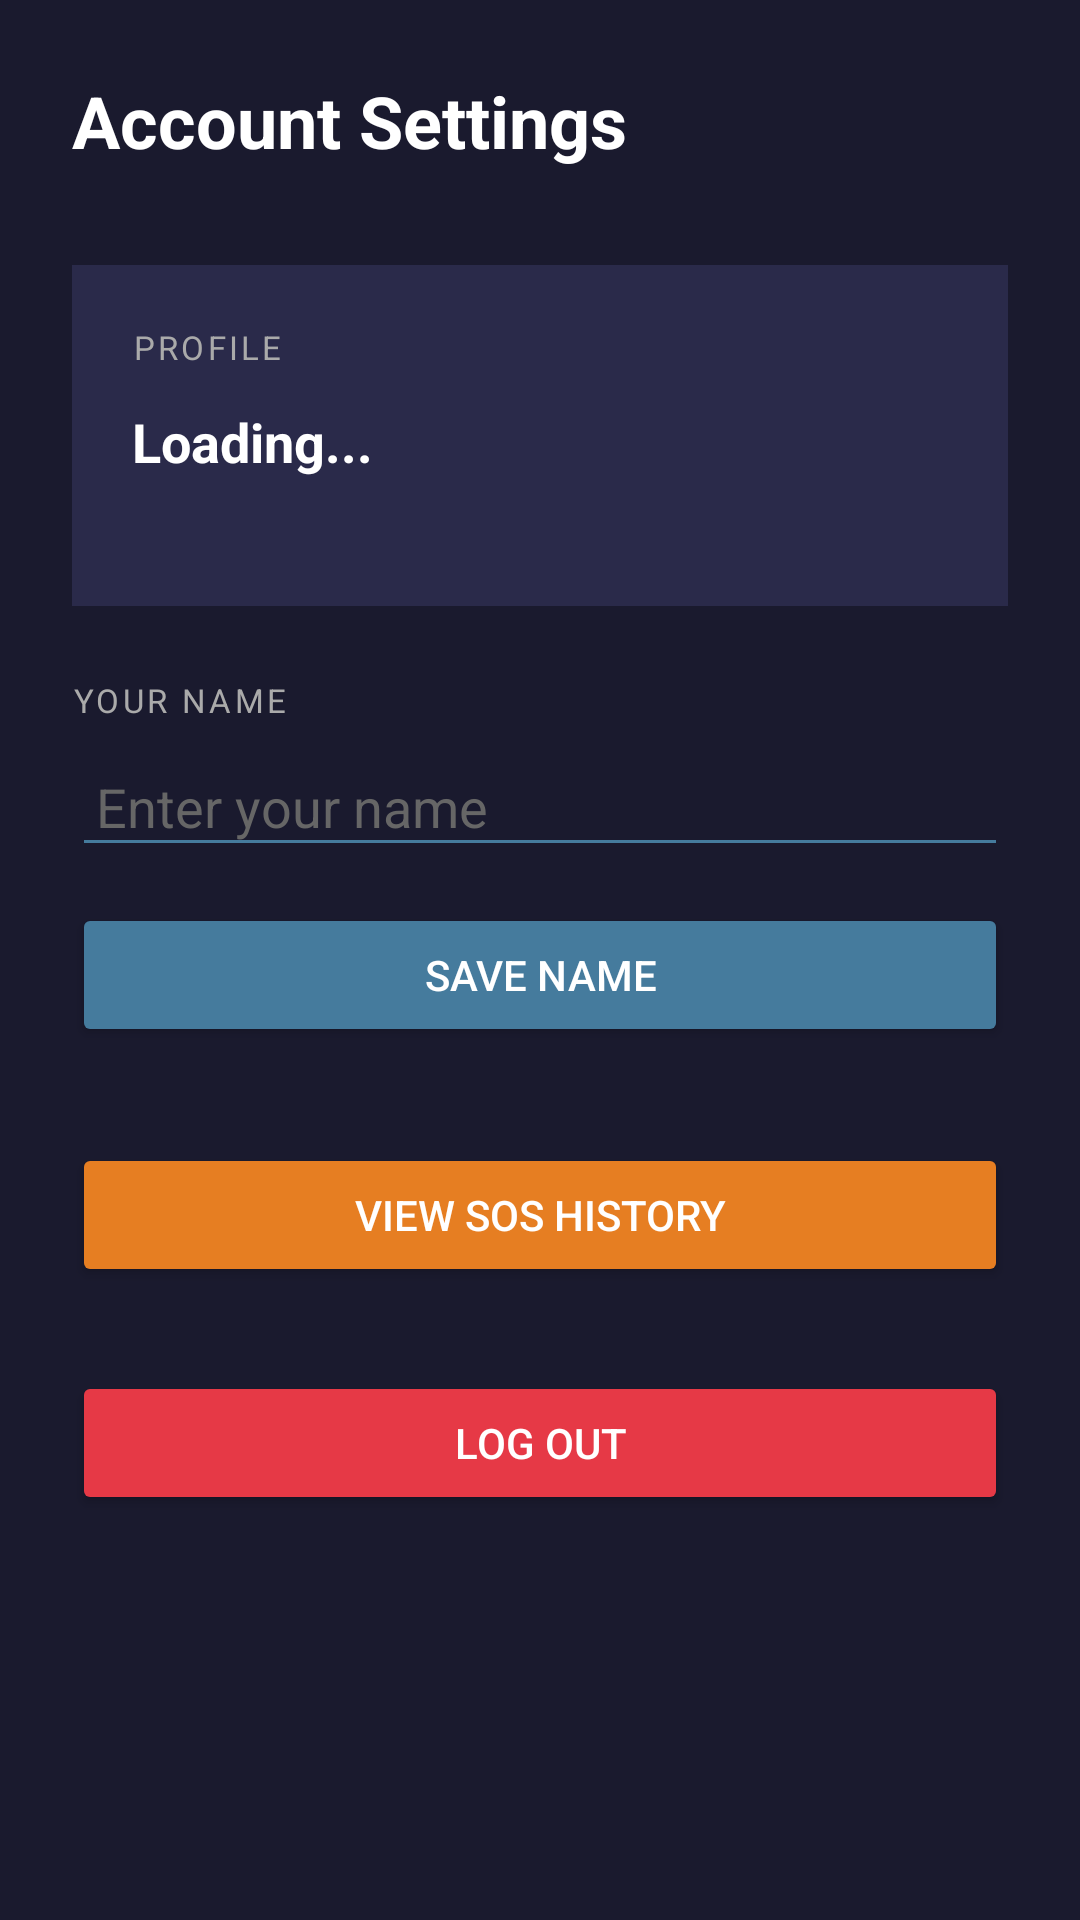

Android layout source for this screen:
<!-- AndroidManifest.xml: application theme Theme.WomenSafetyComplanion -->
<!-- res/layout/activity_settings.xml -->
<?xml version="1.0" encoding="utf-8"?>
<LinearLayout xmlns:android="http://schemas.android.com/apk/res/android"
    android:layout_width="match_parent"
    android:layout_height="match_parent"
    android:orientation="vertical"
    android:background="#1a1a2e"
    android:padding="24dp">

    <TextView
        android:text="Account Settings"
        android:textSize="24sp"
        android:textColor="#ffffff"
        android:textStyle="bold"
        android:layout_width="match_parent"
        android:layout_height="wrap_content"
        android:layout_marginBottom="32dp"/>

    
    <LinearLayout
        android:layout_width="match_parent"
        android:layout_height="wrap_content"
        android:orientation="vertical"
        android:background="#2a2a4a"
        android:padding="20dp"
        android:layout_marginBottom="24dp">

        <TextView
            android:text="PROFILE"
            android:textSize="11sp"
            android:textColor="#aaaaaa"
            android:letterSpacing="0.1"
            android:layout_width="match_parent"
            android:layout_height="wrap_content"
            android:layout_marginBottom="12dp"/>

        <TextView
            android:id="@+id/tvPhone"
            android:text="Loading..."
            android:textSize="18sp"
            android:textColor="#ffffff"
            android:textStyle="bold"
            android:layout_width="match_parent"
            android:layout_height="wrap_content"
            android:layout_marginBottom="8dp"/>

        <TextView
            android:id="@+id/tvUserId"
            android:text=""
            android:textSize="11sp"
            android:textColor="#888888"
            android:layout_width="match_parent"
            android:layout_height="wrap_content"/>

    </LinearLayout>

    
    <TextView
        android:text="YOUR NAME"
        android:textSize="11sp"
        android:textColor="#aaaaaa"
        android:letterSpacing="0.1"
        android:layout_width="match_parent"
        android:layout_height="wrap_content"
        android:layout_marginBottom="8dp"/>

    <EditText
        android:id="@+id/etName"
        android:hint="Enter your name"
        android:textColorHint="#666666"
        android:textColor="#ffffff"
        android:backgroundTint="#457b9d"
        android:layout_width="match_parent"
        android:layout_height="wrap_content"
        android:layout_marginBottom="12dp"
        android:padding="8dp"/>

    <Button
        android:id="@+id/btnSaveName"
        android:text="Save Name"
        android:backgroundTint="#457b9d"
        android:textColor="#ffffff"
        android:layout_width="match_parent"
        android:layout_height="wrap_content"
        android:layout_marginBottom="32dp"/>

    
    <Button
        android:id="@+id/btnSosHistory"
        android:text="View SOS History"
        android:backgroundTint="#e67e22"
        android:textColor="#ffffff"
        android:layout_width="match_parent"
        android:layout_height="wrap_content"
        android:layout_marginBottom="12dp"/>

    
    <Button
        android:id="@+id/btnLogout"
        android:text="Log Out"
        android:backgroundTint="#e63946"
        android:textColor="#ffffff"
        android:layout_width="match_parent"
        android:layout_height="wrap_content"
        android:layout_marginTop="16dp"/>

</LinearLayout>
<!-- resources referenced by this layout -->
<resources>
  <style name="Theme.WomenSafetyComplanion" parent="Theme.AppCompat.Light.NoActionBar" />
</resources>
